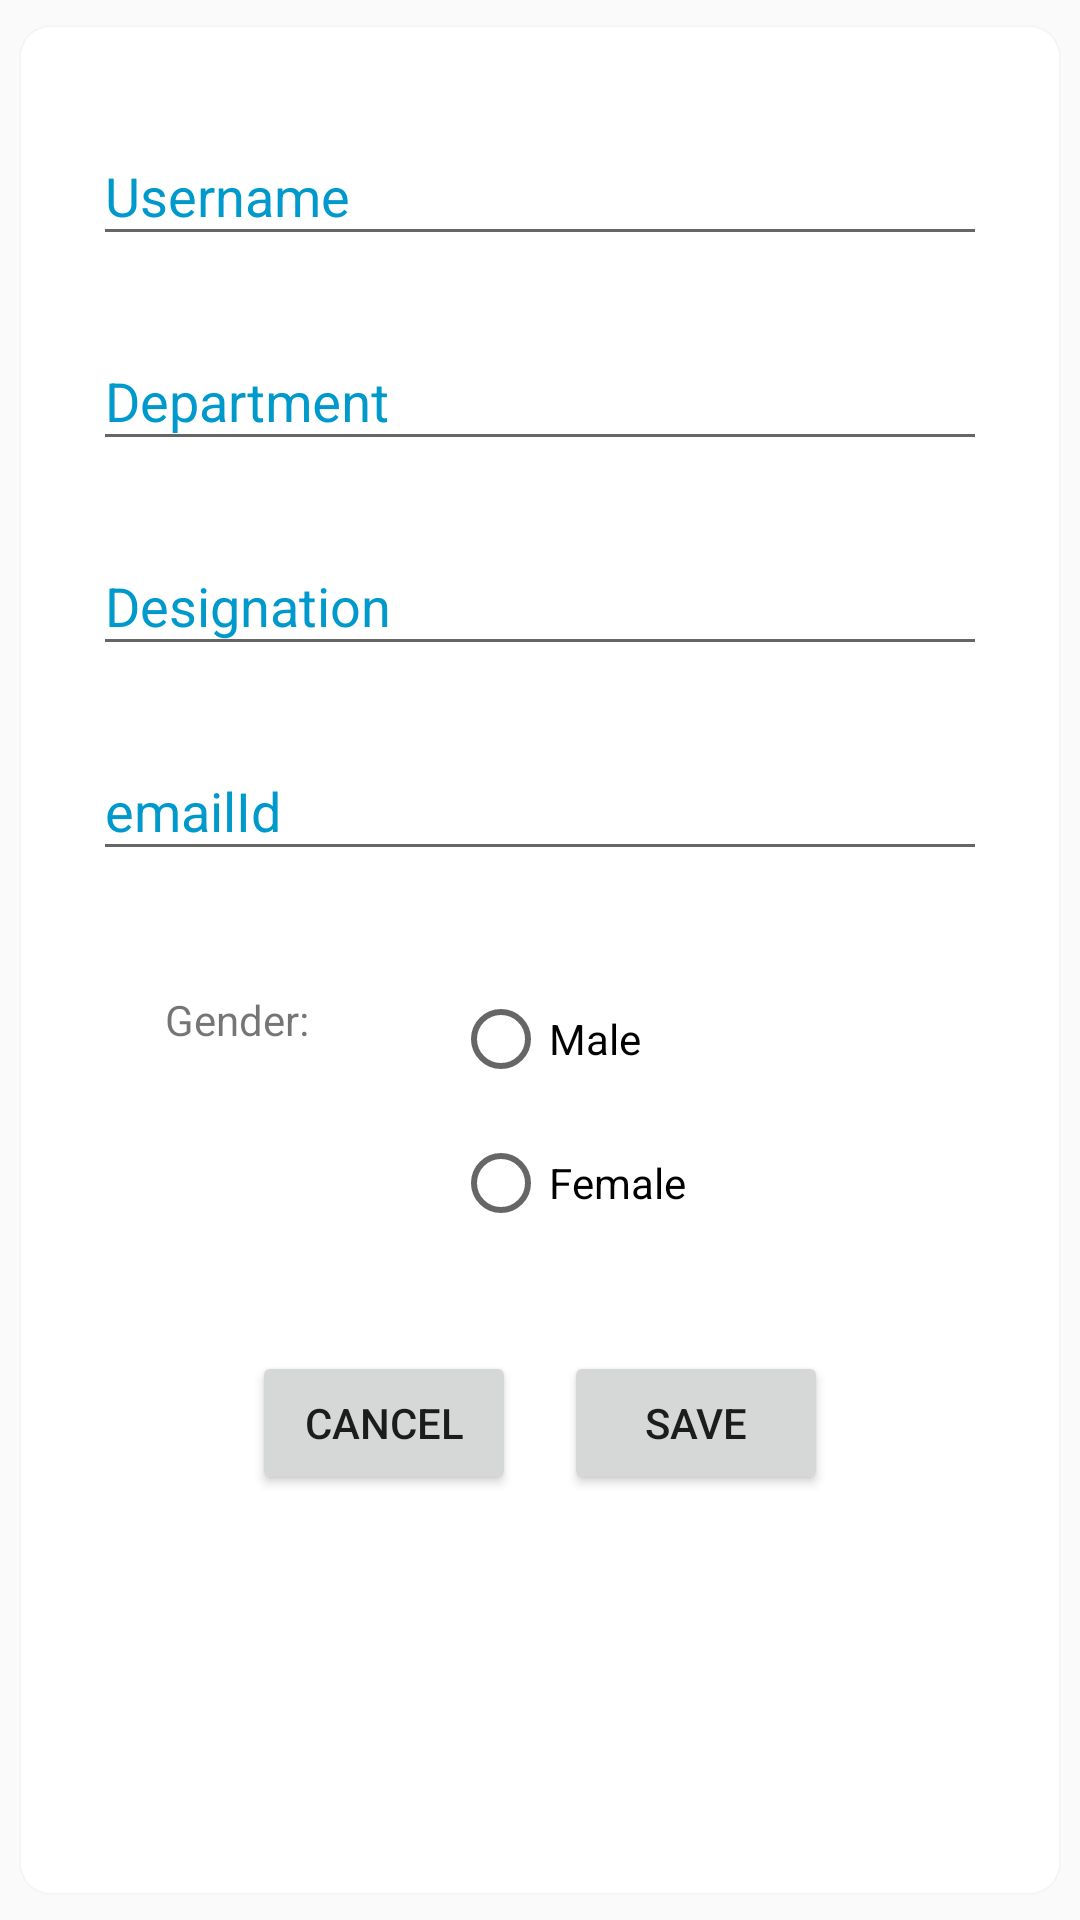

Reconstruct the res/layout file that produces this screen, plus the resources it refers to.
<!-- AndroidManifest.xml: application theme AppTheme -->
<!-- res/layout/fragment_personal.xml -->
<?xml version="1.0" encoding="utf-8"?>
<FrameLayout xmlns:android="http://schemas.android.com/apk/res/android"
    xmlns:tools="http://schemas.android.com/tools"
    android:layout_width="match_parent"
    android:layout_height="match_parent"
    xmlns:app="http://schemas.android.com/apk/res-auto"
    tools:context=".PersonalFragment">
    <android.support.v7.widget.CardView
        android:layout_width="match_parent"
        android:layout_height="match_parent"
        app:cardElevation="@dimen/card_view_elevation"
        app:cardMaxElevation="@dimen/card_view_max_elevation"
        app:cardCornerRadius="@dimen/card_view_corner_radius"
        app:cardUseCompatPadding="true">
        <ScrollView
            android:layout_width="match_parent"
            android:layout_height="wrap_content">
            <LinearLayout
                android:layout_width="match_parent"
                android:layout_height="wrap_content"
                android:orientation="vertical"
                android:padding="@dimen/padding">
                <LinearLayout
                    android:layout_width="match_parent"
                    android:layout_height="wrap_content"
                    android:orientation="horizontal"
                    android:layout_margin="@dimen/margin_apply_leave">
                    <android.support.design.widget.TextInputLayout
                        android:layout_width="match_parent"
                        android:layout_height="wrap_content"
                        android:textColorHint="@android:color/holo_blue_dark"
                        >
                        <EditText
                            android:layout_width="match_parent"
                            android:layout_height="wrap_content"
                            android:hint="@string/username"
                            android:id="@+id/id_personal_name"
                            />
                    </android.support.design.widget.TextInputLayout>
                </LinearLayout>
                <LinearLayout
                    android:layout_width="match_parent"
                    android:layout_height="wrap_content"
                    android:orientation="horizontal"
                    android:layout_margin="@dimen/margin_apply_leave">
                    <android.support.design.widget.TextInputLayout
                        android:layout_width="match_parent"
                        android:layout_height="wrap_content"
                        android:textColorHint="@android:color/holo_blue_dark"
                        >
                        <EditText
                            android:layout_width="match_parent"
                            android:layout_height="wrap_content"
                            android:hint="@string/department"
                            android:id="@+id/id_personal_department"
                            android:textColorHint="@android:color/holo_blue_dark"
                            />
                    </android.support.design.widget.TextInputLayout>
                </LinearLayout>
                <LinearLayout
                    android:layout_width="match_parent"
                    android:layout_height="wrap_content"
                    android:orientation="horizontal"
                    android:layout_margin="@dimen/margin_apply_leave">
                    <android.support.design.widget.TextInputLayout
                        android:layout_width="match_parent"
                        android:layout_height="wrap_content"
                        android:textColorHint="@android:color/holo_blue_dark"
                        >
                        <EditText
                            android:layout_width="match_parent"
                            android:layout_height="wrap_content"
                            android:hint="@string/designation"
                            android:id="@+id/id_personal_designation"
                            android:textColorHint="@android:color/holo_blue_dark"
                            />
                    </android.support.design.widget.TextInputLayout>
                </LinearLayout>
                <LinearLayout
                    android:layout_width="match_parent"
                    android:layout_height="wrap_content"
                    android:orientation="horizontal"
                    android:layout_margin="@dimen/margin_apply_leave">
                    <android.support.design.widget.TextInputLayout
                        android:layout_width="match_parent"
                        android:layout_height="wrap_content"
                        android:textColorHint="@android:color/holo_blue_dark"
                        >
                        <EditText
                            android:layout_width="match_parent"
                            android:layout_height="wrap_content"
                            android:hint="@string/emailid"
                            android:editable="false"
                            android:id="@+id/id_personal_email"
                            android:textColorHint="@android:color/holo_blue_dark"
                            />
                    </android.support.design.widget.TextInputLayout>
                </LinearLayout>
                <LinearLayout
                    android:layout_width="match_parent"
                    android:layout_height="wrap_content"
                    android:orientation="horizontal"
                    android:layout_margin="@dimen/margin_apply_leave">
                    <TextView
                        android:layout_width="wrap_content"
                        android:layout_height="match_parent"
                        android:text="@string/gender"
                        android:padding="@dimen/padding"
                        android:layout_margin="@dimen/margin_apply_leave"/>
                    <RadioGroup
                        android:layout_width="match_parent"
                        android:layout_height="wrap_content"
                        android:orientation="vertical"
                        android:padding="@dimen/padding">
                        <RadioButton
                            android:layout_width="wrap_content"
                            android:layout_height="wrap_content"
                            android:text="@string/male"
                            android:id="@+id/id_radio_male"
                            android:layout_margin="@dimen/margin_apply_leave"/>
                        <RadioButton
                            android:layout_width="wrap_content"
                            android:layout_height="wrap_content"
                            android:layout_margin="@dimen/margin_apply_leave"
                            android:text="@string/female"
                            android:id="@+id/id_radio_female"/>
                    </RadioGroup>
                </LinearLayout>
                <LinearLayout
                    android:layout_width="match_parent"
                    android:layout_height="wrap_content"
                    android:orientation="horizontal"
                    android:layout_margin="@dimen/margin_apply_leave"
                    android:gravity="center">
                    <Button
                        android:layout_width="wrap_content"
                        android:layout_height="wrap_content"
                        android:id="@+id/id_cancel"
                        android:text="@string/cancel"
                        android:layout_marginStart="@dimen/margin_apply_leave"
                        android:layout_marginRight="@dimen/margin_apply_leave"
                        android:layout_gravity="center"
                        android:layout_marginLeft="@dimen/margin_apply_leave"
                        android:layout_marginEnd="@dimen/margin_apply_leave"/>
                    <Button
                        android:layout_width="wrap_content"
                        android:layout_height="wrap_content"
                        android:id="@+id/id_save"
                        android:text="@string/save"
                        android:layout_marginStart="@dimen/margin_apply_leave"
                        android:layout_marginRight="@dimen/margin_apply_leave"
                        android:layout_gravity="center"
                        android:layout_marginLeft="@dimen/margin_apply_leave"
                        android:layout_marginEnd="@dimen/margin_apply_leave"/>
                </LinearLayout>
            </LinearLayout>
        </ScrollView>
    </android.support.v7.widget.CardView>
</FrameLayout>
<!-- resources referenced by this layout -->
<resources>
  <dimen name="card_view_corner_radius">10dp</dimen>
  <dimen name="card_view_elevation">2dp</dimen>
  <dimen name="card_view_max_elevation">4dp</dimen>
  <dimen name="margin_apply_leave">8dp</dimen>
  <dimen name="padding">16dp</dimen>
  <string name="cancel">Cancel</string>
  <string name="department">Department</string>
  <string name="designation">Designation</string>
  <string name="emailid">emailId</string>
  <string name="female">Female</string>
  <string name="gender">Gender:</string>
  <string name="male">Male</string>
  <string name="save">Save</string>
  <string name="username">Username</string>
  <style name="AppTheme" parent="Theme.AppCompat.Light.DarkActionBar">
          
          <item name="colorPrimary">@color/colorPrimary</item>
          <item name="colorPrimaryDark">@color/colorPrimaryDark</item>
          <item name="colorAccent">@color/colorAccent</item>
      </style>
  <color name="colorPrimary">#8BC34A</color>
  <color name="colorPrimaryDark">#689F38</color>
  <color name="colorAccent">#7C4DFF</color>
</resources>
